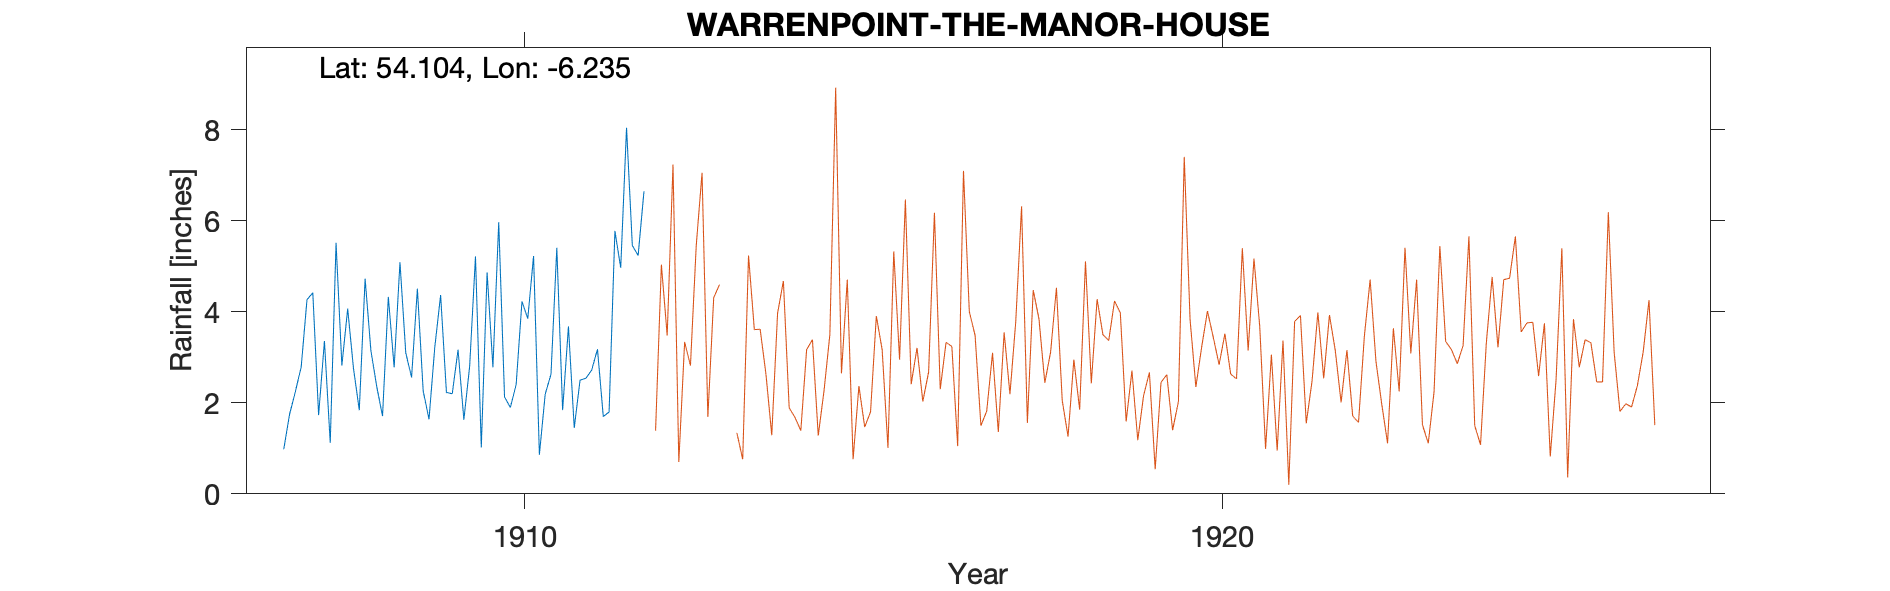

The file beside this chart, header and first rows:
WARRENPOINT THE MANOR HOUSE, , , , , , , , , , , , , , , , , , , , 
Grid ref, IJ154186, Long, -6.235, Lat, 54.1, Elevation, 40, ft, , , , , , , , , , , , 
Station no, RR4532, , , , , , , , , , , , , , , , , , , 
, 1900, 1901, 1902, 1903, 1904, 1905, 1906, 1907, 1908, 1909, 1910, 1911, 1912, 1913, 1914, 1915, 1916, 1917, 1918, 1919
January, , , , , , , , 0.98, 2.76, 2.26, 2.78, 1.84, 5.46, , , , , , , 
February, , , , , , , , 1.75, 1.84, 1.64, 5.97, 3.68, 5.24, , , , , , , 
March, , , , , , , , 2.25, 4.73, 3.23, 2.13, 1.45, 6.65, , , , , , , 
April, , , , , , , , 2.79, 3.15, 4.37, 1.9, 2.5, , , , , , , , 
May, , , , , , , , 4.27, 2.36, 2.23, 2.4, 2.54, , , , , , , , 
June, , , , , , , , 4.42, 1.71, 2.2, 4.23, 2.72, , , , , , , , 
July, , , , , , , , 1.73, 4.33, 3.17, 3.85, 3.18, , , , , , , , 
August, , , , , , , , 3.36, 2.78, 1.63, 5.23, 1.7, , , , , , , , 
September, , , , , , , , 1.12, 5.09, 2.81, 0.86, 1.8, , , , , , , , 
October, , , , , , , , 5.52, 3.1, 5.22, 2.19, 5.78, , , , , , , , 
November, , , , , , , , 2.82, 2.56, 1.02, 2.63, 4.97, , , , , , , , 
December, , , , , , , , 4.07, 4.51, 4.87, 5.41, 8.05, , , , , , , , 
Total, , , , , , , , 35.08, 38.92, 34.65, 39.58, 40.21, , , , , , , , 
Gauge moved 1100 yards east April 1912 t…, , , , , , , , , , , , , , , , , , , , 
Gauge location based solely on direction…, , , , , , , , , , , , , , , , , , , , 
